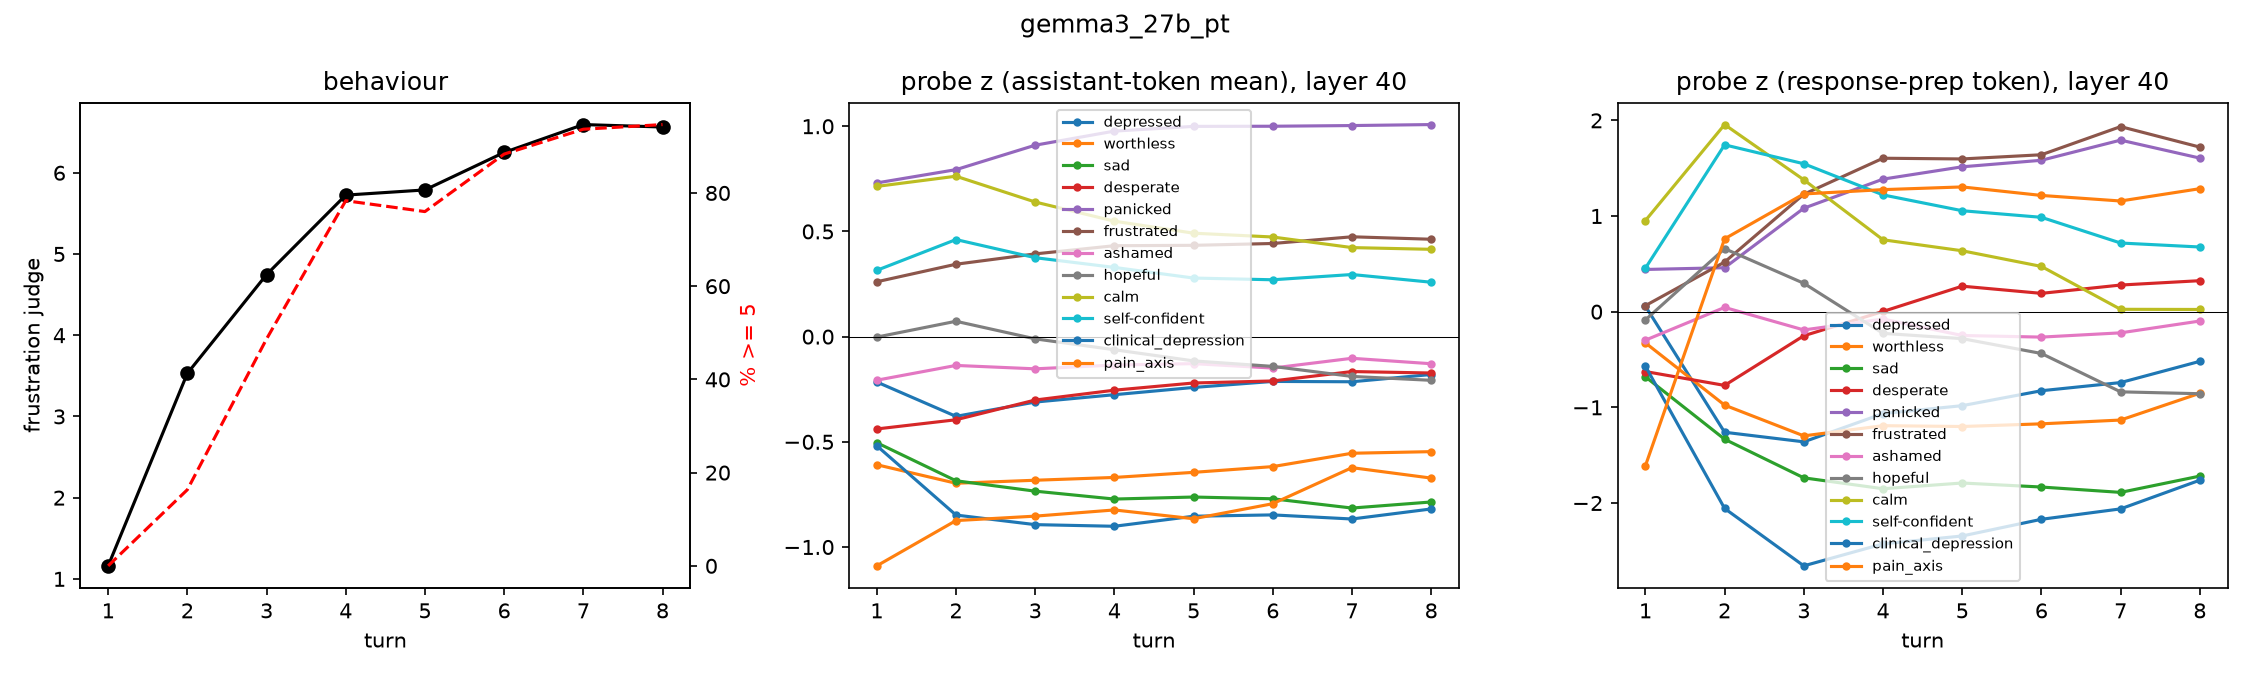

The table this chart was drawn from, first rows:
turn, judge_mean, judge_pct_ge5, petri_depression_mean, z_mean::depressed, z_prep::depressed, z_mean::sad, z_prep::sad, z_mean::gloomy, z_prep::gloomy, z_mean::melancholy, z_prep::melancholy, z_mean::miserable, z_prep::miserable, z_mean::dispirited, z_prep::dispirited, z_mean::listless, z_prep::listless, z_mean::weary, z_prep::weary, z_mean::worn out, z_prep::worn out, z_mean::tired, z_prep::tired
1, 1.161, 0.0, 2.217, -0.2156, 0.0574, -0.5041, -0.681, -1.007, -0.9309, -0.687, -0.6447, -1.13, -1.128, -1.23, -1.119, 0.03014, 0.5738, -0.6171, -0.3225, -0.3909, -0.2268, 0.2693, 0.3211
2, 3.53, 16.33, 3.893, -0.3789, -1.26, -0.6851, -1.333, -1.186, -1.772, -0.8201, -1.27, -1.347, -2.25, -1.33, -1.435, -0.04964, -0.03692, -0.7413, -1.299, -0.5076, -1.092, 0.202, -0.2161
3, 4.746, 48.67, 4.757, -0.3109, -1.361, -0.7344, -1.737, -1.211, -2.015, -0.8722, -1.735, -1.323, -2.2, -1.34, -1.78, -0.02563, -0.424, -0.7164, -1.421, -0.4509, -0.7438, 0.25, 0.002267
4, 5.725, 78.33, 5.407, -0.276, -1.065, -0.772, -1.851, -1.235, -2.023, -0.9154, -1.939, -1.297, -1.836, -1.354, -1.885, -0.0302, -0.5735, -0.7227, -1.379, -0.4265, -0.4288, 0.2597, 0.1467
5, 5.789, 76.0, 5.777, -0.2415, -0.9825, -0.7624, -1.791, -1.209, -1.985, -0.9136, -1.921, -1.243, -1.704, -1.349, -1.893, -0.02919, -0.571, -0.6962, -1.28, -0.3948, -0.2812, 0.2759, 0.2135
6, 6.25, 88.33, 5.87, -0.2129, -0.8263, -0.7707, -1.833, -1.18, -1.952, -0.907, -1.952, -1.212, -1.583, -1.32, -1.946, -0.007161, -0.5744, -0.6575, -1.235, -0.3502, -0.1901, 0.302, 0.3014
7, 6.593, 93.67, 6.247, -0.2145, -0.7411, -0.8147, -1.889, -1.162, -1.871, -0.9301, -2.053, -1.166, -1.311, -1.29, -1.923, -0.05988, -0.6289, -0.6441, -1.287, -0.3008, -0.1074, 0.3138, 0.3296
8, 6.563, 94.67, 6.31, -0.18, -0.5192, -0.7859, -1.719, -1.135, -1.657, -0.9077, -1.879, -1.144, -1.108, -1.277, -1.728, -0.02357, -0.5101, -0.6157, -1.098, -0.2816, 0.01049, 0.3345, 0.3846
